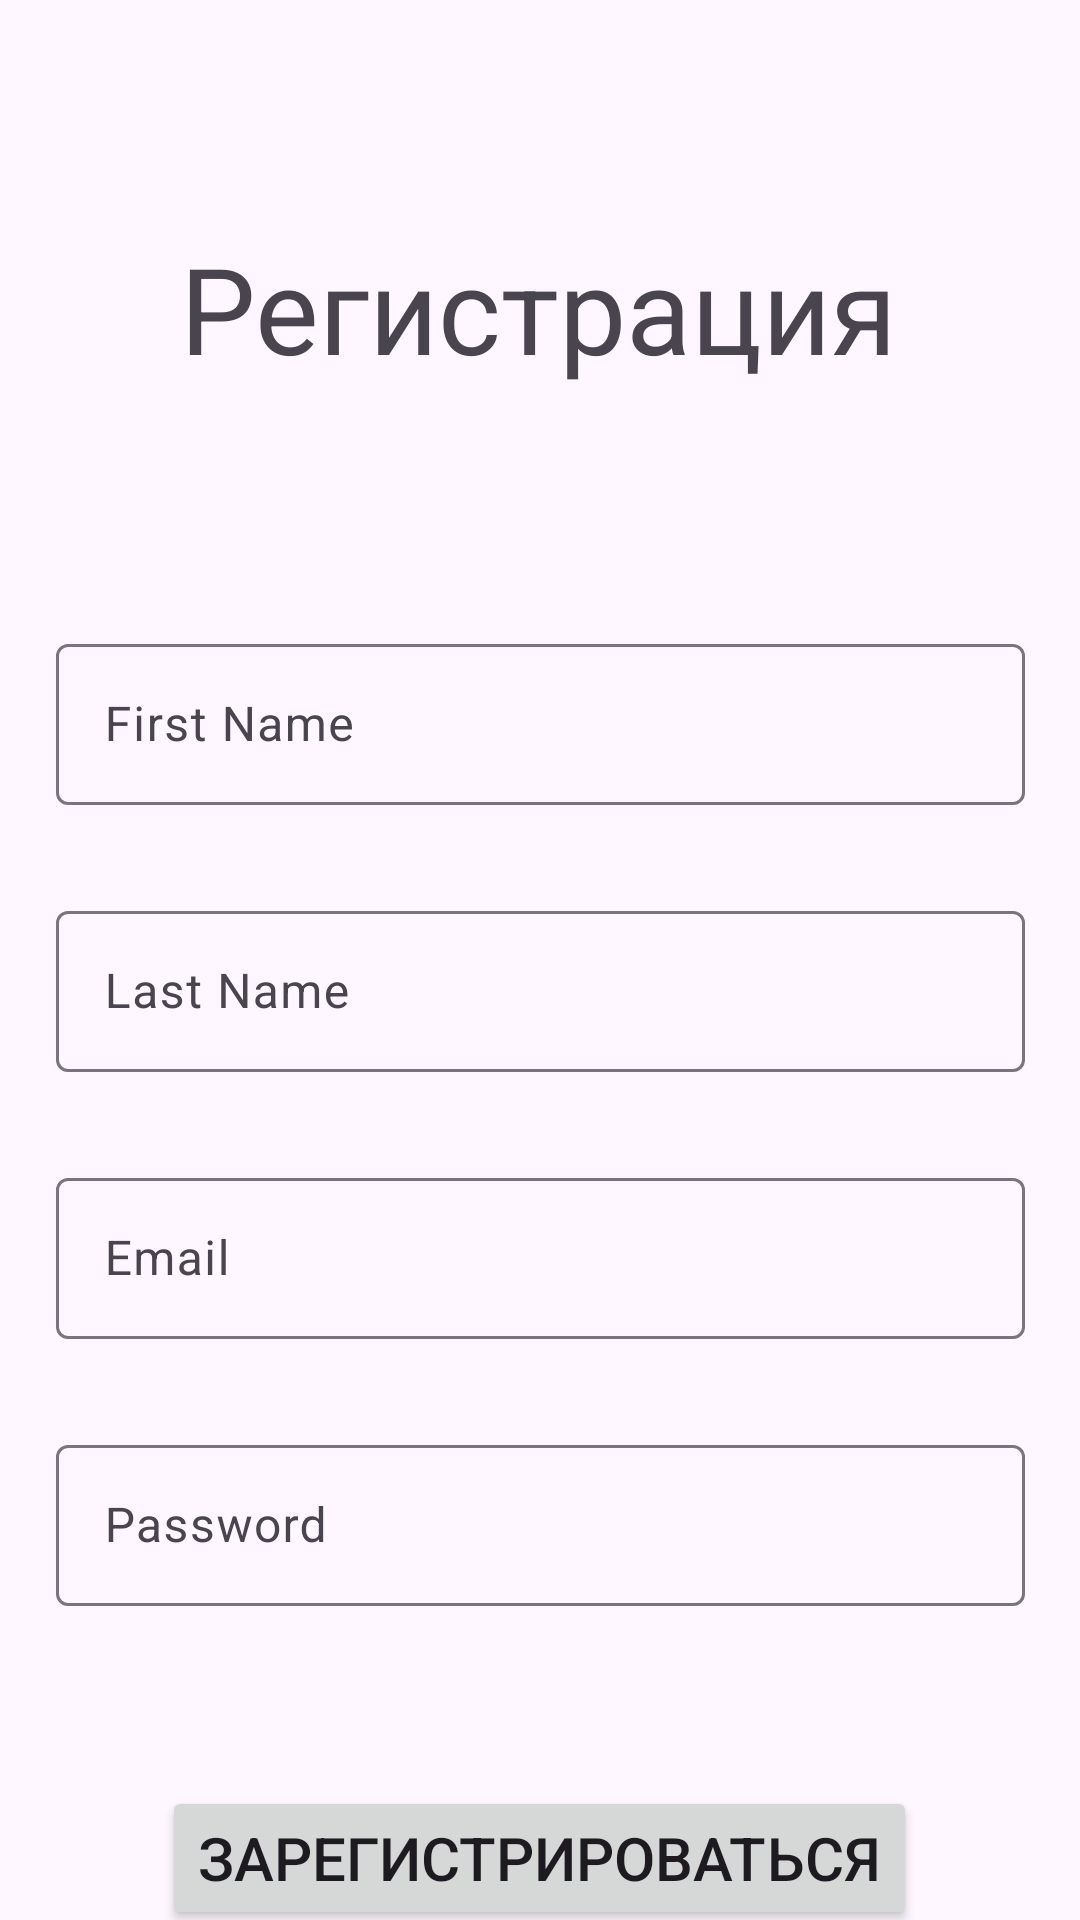

Write the Android layout XML for this screen, with the resource values it uses.
<!-- AndroidManifest.xml: application theme Theme.WhereIsCaesar -->
<!-- res/layout/fragment_sign_up.xml -->
<?xml version="1.0" encoding="utf-8"?>
<androidx.constraintlayout.widget.ConstraintLayout xmlns:android="http://schemas.android.com/apk/res/android"
    xmlns:app="http://schemas.android.com/apk/res-auto"
    xmlns:tools="http://schemas.android.com/tools"
    android:layout_width="match_parent"
    android:layout_height="match_parent"
    tools:context=".presentation.ui.fragments.accountFragments.SignUpFragment">

    <TextView
        android:id="@+id/signInButton"
        android:layout_width="wrap_content"
        android:layout_height="wrap_content"
        android:layout_marginTop="20dp"
        android:text="Уже зарегистрированы? Войти"
        app:layout_constraintEnd_toEndOf="parent"
        app:layout_constraintStart_toStartOf="parent"
        app:layout_constraintTop_toBottomOf="@+id/signUpButton" />

    <Button
        android:id="@+id/signUpButton"
        android:layout_width="wrap_content"
        android:layout_height="wrap_content"
        android:layout_marginTop="60dp"
        android:text="Зарегистрироваться"
        android:textSize="20sp"
        app:layout_constraintEnd_toEndOf="parent"
        app:layout_constraintHorizontal_bias="0.498"
        app:layout_constraintStart_toStartOf="parent"
        app:layout_constraintTop_toBottomOf="@+id/textInputLayout4" />

    <TextView
        android:id="@+id/textView"
        android:layout_width="wrap_content"
        android:layout_height="wrap_content"
        android:layout_marginTop="76dp"
        android:text="Регистрация"
        android:textSize="40sp"
        app:layout_constraintEnd_toEndOf="parent"
        app:layout_constraintHorizontal_bias="0.498"
        app:layout_constraintStart_toStartOf="parent"
        app:layout_constraintTop_toTopOf="parent" />

    <com.google.android.material.textfield.TextInputLayout
        android:id="@+id/textInputLayout"
        android:layout_width="323dp"
        android:layout_height="59dp"
        android:layout_marginTop="80dp"
        android:hint="First Name"
        app:layout_constraintEnd_toEndOf="parent"
        app:layout_constraintStart_toStartOf="parent"
        app:layout_constraintTop_toBottomOf="@+id/textView">


        <com.google.android.material.textfield.TextInputEditText
            android:id="@+id/firstName"
            android:layout_width="match_parent"
            android:layout_height="wrap_content" />

    </com.google.android.material.textfield.TextInputLayout>

    <com.google.android.material.textfield.TextInputLayout
        android:id="@+id/textInputLayout2"
        android:layout_width="323dp"
        android:layout_height="59dp"
        android:layout_marginTop="30dp"
        android:hint="Last Name"
        app:layout_constraintEnd_toEndOf="parent"
        app:layout_constraintStart_toStartOf="parent"
        app:layout_constraintTop_toBottomOf="@+id/textInputLayout">


        <com.google.android.material.textfield.TextInputEditText
            android:id="@+id/lastName"
            android:layout_width="match_parent"
            android:layout_height="wrap_content" />

    </com.google.android.material.textfield.TextInputLayout>


    <com.google.android.material.textfield.TextInputLayout
        android:id="@+id/textInputLayout3"
        android:layout_width="323dp"
        android:layout_height="59dp"
        android:layout_marginTop="30dp"
        android:hint="Email"
        app:layout_constraintEnd_toEndOf="parent"
        app:layout_constraintStart_toStartOf="parent"
        app:layout_constraintTop_toBottomOf="@+id/textInputLayout2">


        <com.google.android.material.textfield.TextInputEditText
            android:id="@+id/email"
            android:layout_width="match_parent"
            android:layout_height="wrap_content" />

    </com.google.android.material.textfield.TextInputLayout>

    <com.google.android.material.textfield.TextInputLayout
        android:id="@+id/textInputLayout4"
        android:layout_width="323dp"
        android:layout_height="59dp"
        android:layout_marginTop="30dp"
        android:hint="Password"
        app:layout_constraintEnd_toEndOf="parent"
        app:layout_constraintStart_toStartOf="parent"
        app:layout_constraintTop_toBottomOf="@+id/textInputLayout3">


        <com.google.android.material.textfield.TextInputEditText
            android:id="@+id/password"
            android:layout_width="match_parent"
            android:layout_height="wrap_content" />

    </com.google.android.material.textfield.TextInputLayout>

</androidx.constraintlayout.widget.ConstraintLayout>
<!-- resources referenced by this layout -->
<resources>
  <style name="Theme.WhereIsCaesar" parent="Theme.Material3.DayNight.NoActionBar">
          
          <item name="colorPrimary">@color/blue_100</item>
          <item name="colorPrimaryVariant">@color/purple_700</item>
          <item name="colorOnPrimary">@color/white</item>
          
          <item name="colorSecondary">@color/teal_200</item>
          <item name="colorSecondaryVariant">@color/teal_700</item>
          <item name="colorOnSecondary">@color/black</item>
          
          <item name="android:statusBarColor">@color/blue_300</item>
          
      </style>
  <color name="blue_100">#7AACDA</color>
  <color name="purple_700">#FF3700B3</color>
  <color name="white">#FFFFFFFF</color>
  <color name="teal_200">#FF03DAC5</color>
  <color name="teal_700">#FF018786</color>
  <color name="black">#FF000000</color>
  <color name="blue_300">#2174C1</color>
</resources>
